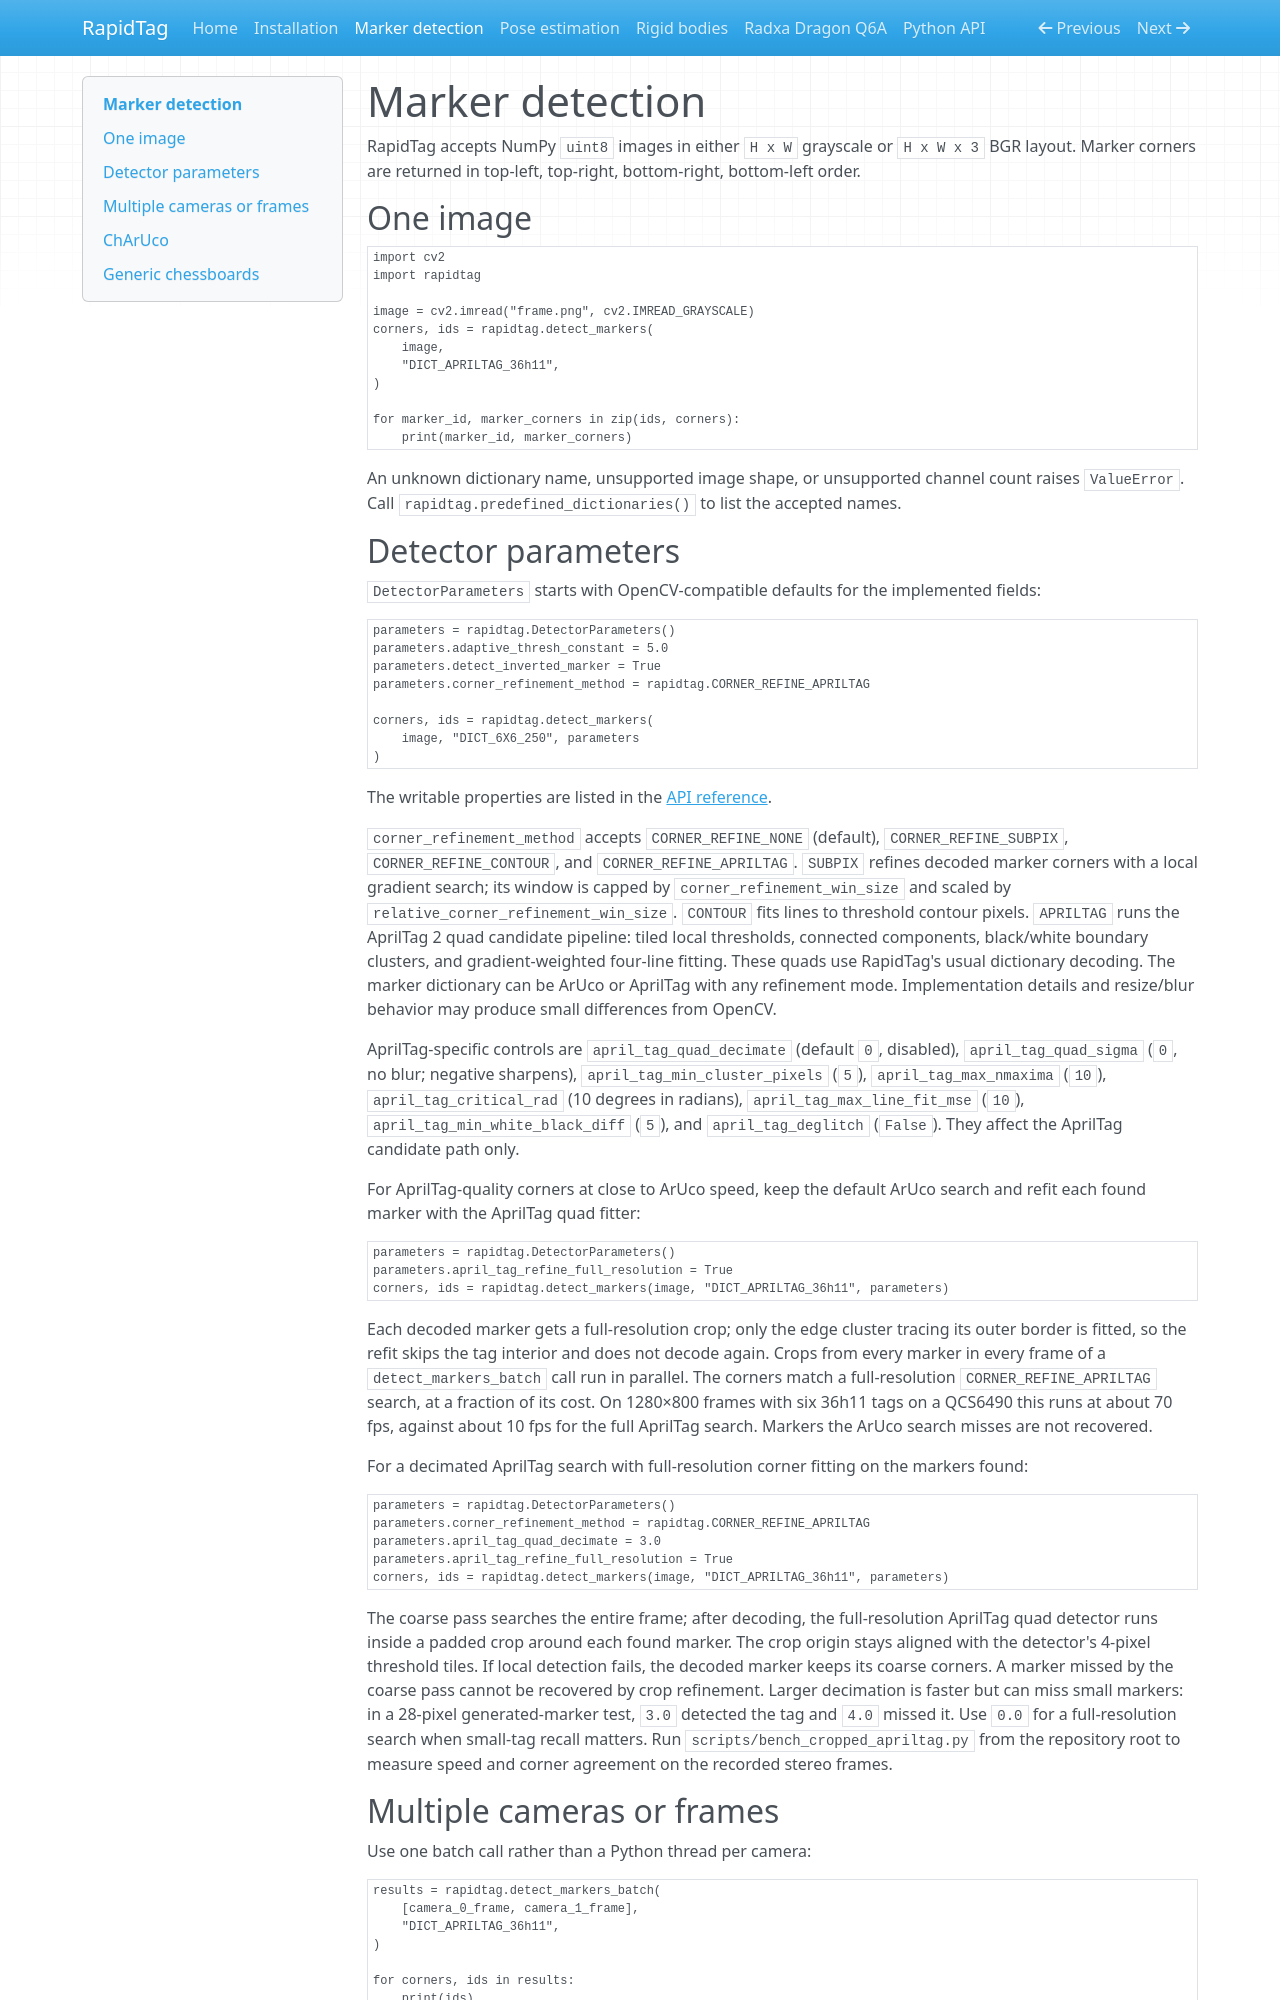

repository: SujithChristopher/rapidtag · page: marker-detection/index.html · generator: mkdocs

# Marker detection

RapidTag accepts NumPy `uint8` images in either `H x W` grayscale or `H x W x 3`
BGR layout. Marker corners are returned in top-left, top-right, bottom-right,
bottom-left order.

## One image

```python
import cv2
import rapidtag

image = cv2.imread("frame.png", cv2.IMREAD_GRAYSCALE)
corners, ids = rapidtag.detect_markers(
    image,
    "DICT_APRILTAG_36h11",
)

for marker_id, marker_corners in zip(ids, corners):
    print(marker_id, marker_corners)
```

An unknown dictionary name, unsupported image shape, or unsupported channel
count raises `ValueError`. Call `rapidtag.predefined_dictionaries()` to list the
accepted names.
